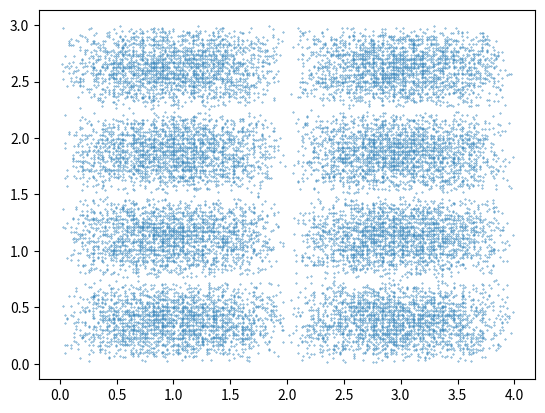

This figure's Python source:
"""The following program determines the probability distribution for a wave function using 2d scatter points"""
import numpy
import matplotlib.pyplot as plt
import random

def prob(Lx,Ly,Nx,Ny,size):
    data = []
    Psi = waveFunction(Lx,Ly,Nx,Ny)
    for x in range(size):
        for y in range(size):
            dx=Lx*float(x)/size
            dy=Ly*float(y)/size
            if(random.random()<abs(Psi.calc(dx,dy))):
               point = (dx,dy)
               data.append(point)
    return data
class waveFunction:
    def __init__(self,Lx,Ly,Nx,Ny):
        self.Lx=float(Lx)
        self.Ly=float(Ly)
        self.Nx=float(Nx)
        self.Ny=float(Ny)

    def calc(self,x,y):
        temp = numpy.sqrt(self.Lx*self.Ly)
        temp = (2.0/temp)
        inSin1 = numpy.pi*self.Nx*x
        inSin1 = inSin1/self.Lx
        inSin2 = numpy.pi*self.Ny*y
        inSin2 = inSin2/self.Ly
        temp = temp*numpy.sin(inSin1)*numpy.sin(inSin2)
        return temp

""" [redacted]
    The Pauli Equation would however.
    I believe that the way to determine what quantum state it is in is to measure the energy in the area and its movement
    and compare it with known values for the atom you are studying.
    Using the how to page this is all the function would be.
"""
def upSpin(spinState):
    mag=spinState[0]^2 + spinState[1]^2
    return spinState[0]/mag
data = prob(4.0,3.0,2.0,4.0,250)
data = zip(*data)
plt.scatter(*data,s=.1)
plt.show()
